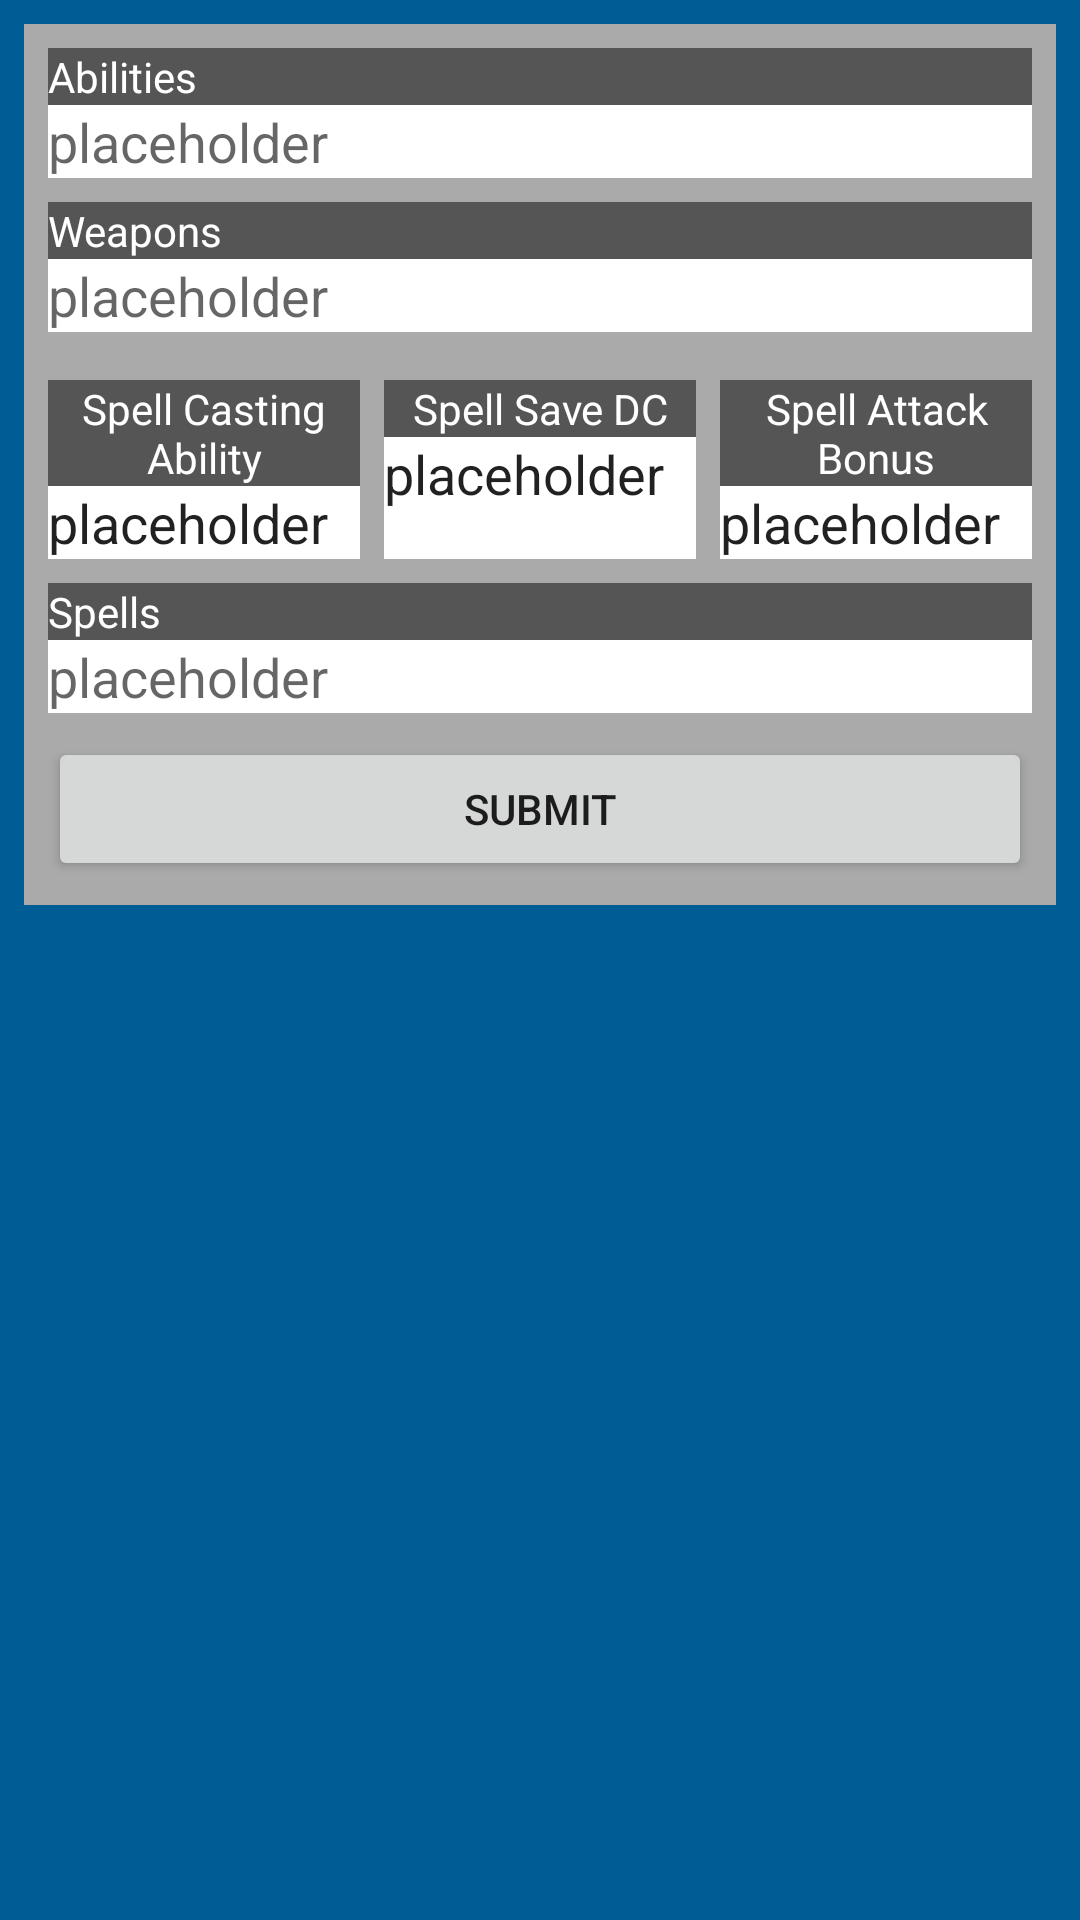

Reconstruct the res/layout file that produces this screen, plus the resources it refers to.
<!-- AndroidManifest.xml: application theme AppTheme -->
<!-- res/layout/activity_sheet_abilities.xml -->
<?xml version="1.0" encoding="utf-8"?>
<ScrollView xmlns:android="http://schemas.android.com/apk/res/android"
    xmlns:tools="http://schemas.android.com/tools"
    android:layout_width="match_parent"
    android:layout_height="match_parent"
    android:background="#005c94"
    tools:context=".SheetAbilitiesActivity">

    
    <LinearLayout
        android:id="@+id/llAbilities"
        android:layout_width="match_parent"
        android:layout_height="wrap_content"
        android:layout_margin="8dp"
        android:background="#AAAAAA"
        android:orientation="vertical">
        
        <LinearLayout
            android:layout_width="match_parent"
            android:layout_height="wrap_content"
            android:layout_margin="8dp"
            android:orientation="vertical">

            <TextView
                android:layout_width="match_parent"
                android:layout_height="wrap_content"
                android:background="#555555"
                android:text="@string/abilities_text"
                android:textColor="#FFFFFF" />

            <EditText
                android:id="@+id/etAbilities"
                android:layout_width="match_parent"
                android:layout_height="match_parent"
                android:background="#FFFFFF"
                android:hint="@string/placeholder_text"
                android:inputType="text" />
        </LinearLayout>

        
        <LinearLayout
            android:layout_width="match_parent"
            android:layout_height="wrap_content"
            android:layout_marginBottom="8dp"
            android:layout_marginEnd="8dp"
            android:layout_marginLeft="8dp"
            android:layout_marginRight="8dp"
            android:layout_marginStart="8dp"
            android:orientation="vertical">

            <TextView
                android:layout_width="match_parent"
                android:layout_height="wrap_content"
                android:background="#555555"
                android:text="@string/weapons_text"
                android:textColor="#FFFFFF" />

            <EditText
                android:id="@+id/etWeapons"
                android:layout_width="match_parent"
                android:layout_height="match_parent"
                android:background="#FFFFFF"
                android:hint="@string/placeholder_text"
                android:inputType="text" />
        </LinearLayout>

        <LinearLayout
            android:layout_width="match_parent"
            android:layout_height="wrap_content"
            android:baselineAligned="false"
            android:orientation="horizontal">

            
            <LinearLayout
                android:layout_width="0dp"
                android:layout_height="match_parent"
                android:layout_margin="8dp"
                android:layout_weight="1"
                android:orientation="vertical">

                <TextView
                    android:layout_width="match_parent"
                    android:layout_height="wrap_content"
                    android:background="#555555"
                    android:gravity="center"
                    android:text="@string/spell_casting_ability_text"
                    android:textColor="#FFFFFF" />

                <TextView
                    android:id="@+id/tvSpellCastAbility"
                    android:textColor="?attr/editTextColor"
                    android:textSize="18sp"
                    android:layout_width="match_parent"
                    android:layout_height="match_parent"
                    android:background="#FFFFFF"
                    android:text="@string/placeholder_text" />

            </LinearLayout>

            
            <LinearLayout
                android:layout_width="0dp"
                android:layout_height="match_parent"
                android:layout_marginBottom="8dp"
                android:layout_marginEnd="8dp"
                android:layout_marginRight="8dp"
                android:layout_marginTop="8dp"
                android:layout_weight="1"
                android:orientation="vertical">

                <TextView
                    android:layout_width="match_parent"
                    android:layout_height="wrap_content"
                    android:background="#555555"
                    android:gravity="center"
                    android:text="@string/spell_save_dc_text"
                    android:textColor="#FFFFFF" />

                <TextView
                    android:id="@+id/tvSpellSaveDC"
                    android:textColor="?attr/editTextColor"
                    android:textSize="18sp"
                    android:layout_width="match_parent"
                    android:layout_height="match_parent"
                    android:background="#FFFFFF"
                    android:text="@string/placeholder_text" />

            </LinearLayout>

            
            <LinearLayout
                android:layout_width="0dp"
                android:layout_height="match_parent"
                android:layout_marginBottom="8dp"
                android:layout_marginEnd="8dp"
                android:layout_marginRight="8dp"
                android:layout_marginTop="8dp"
                android:layout_weight="1"
                android:orientation="vertical">

                <TextView
                    android:layout_width="match_parent"
                    android:layout_height="wrap_content"
                    android:background="#555555"
                    android:gravity="center"
                    android:text="@string/spell_attack_bonus_text"
                    android:textColor="#FFFFFF" />

                <TextView
                    android:id="@+id/tvSpellBonus"
                    android:textColor="?attr/editTextColor"
                    android:textSize="18sp"
                    android:layout_width="match_parent"
                    android:layout_height="match_parent"
                    android:background="#FFFFFF"
                    android:text="@string/placeholder_text" />

            </LinearLayout>

        </LinearLayout>

        
        <LinearLayout
            android:layout_width="match_parent"
            android:layout_height="wrap_content"
            android:layout_marginBottom="8dp"
            android:layout_marginEnd="8dp"
            android:layout_marginLeft="8dp"
            android:layout_marginRight="8dp"
            android:layout_marginStart="8dp"
            android:orientation="vertical">

            <TextView
                android:layout_width="match_parent"
                android:layout_height="wrap_content"
                android:background="#555555"
                android:text="@string/spells_text"
                android:textColor="#FFFFFF" />

            <EditText
                android:id="@+id/etSpells"
                android:layout_width="match_parent"
                android:layout_height="match_parent"
                android:background="#FFFFFF"
                android:hint="@string/placeholder_text"
                android:inputType="text" />
        </LinearLayout>

        
        <Button
            android:id="@+id/bSheetAbilities"
            android:layout_width="match_parent"
            android:layout_height="wrap_content"
            android:layout_marginBottom="8dp"
            android:layout_marginEnd="8dp"
            android:layout_marginLeft="8dp"
            android:layout_marginRight="8dp"
            android:layout_marginStart="8dp"
            android:text="@string/submit_text" />

    </LinearLayout>

</ScrollView>
<!-- resources referenced by this layout -->
<resources>
  <string name="abilities_text">Abilities</string>
  <string name="placeholder_text">placeholder</string>
  <string name="spell_attack_bonus_text">Spell Attack Bonus</string>
  <string name="spell_casting_ability_text">Spell Casting Ability</string>
  <string name="spell_save_dc_text">Spell Save DC</string>
  <string name="spells_text">Spells</string>
  <string name="submit_text">Submit</string>
  <string name="weapons_text">Weapons</string>
  <style name="AppTheme" parent="Theme.AppCompat.Light.DarkActionBar">
          
          <item name="colorPrimary">@color/colorPrimary</item>
          <item name="colorPrimaryDark">@color/colorPrimaryDark</item>
          <item name="colorAccent">@color/colorAccent</item>
      </style>
  <color name="colorPrimary">#3F51B5</color>
  <color name="colorPrimaryDark">#303F9F</color>
  <color name="colorAccent">#FF4081</color>
</resources>
